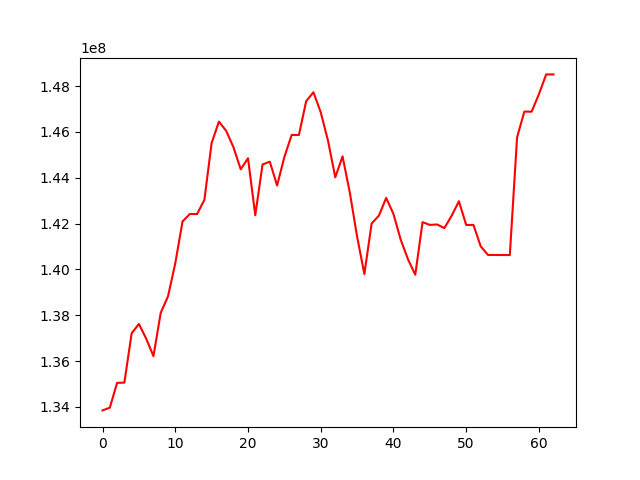

The data file committed next to this chart (first rows):
, 0
0, 133846200
1, 133964297
2, 135048451
3, 135057210
4, 137207939
5, 137617467
6, 136977343
7, 136213331
8, 138106117
9, 138820937
10, 140263200
11, 142092758
12, 142416571
13, 142414795
14, 143031246
15, 145513240
16, 146447854
17, 146044396
18, 145329907
19, 144367435
20, 144848111
21, 142362308
22, 144577133
23, 144699354
24, 143658850
25, 144903053
26, 145864975
27, 145863284
28, 147339969
29, 147729002
30, 146854926
31, 145616828
32, 144016236
33, 144932416
34, 143351228
35, 141433505
36, 139796522
37, 142002529
38, 142346004
39, 143119354
40, 142418040
41, 141293513
42, 140437657
43, 139766178
44, 142059829
45, 141940483
46, 141959310
47, 141801782
48, 142338451
49, 142973052
50, 141937257
51, 141939990
52, 141003074
53, 140629023
54, 140627647
55, 140626638
56, 140625409
57, 145765506
58, 146883909
59, 146882199
... 3 more rows
